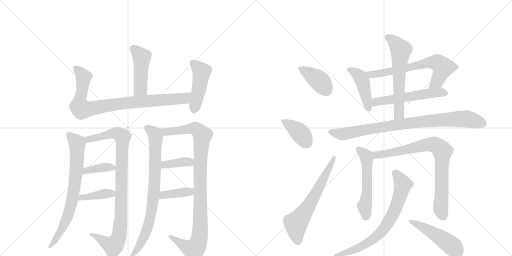
t = 0.00 s
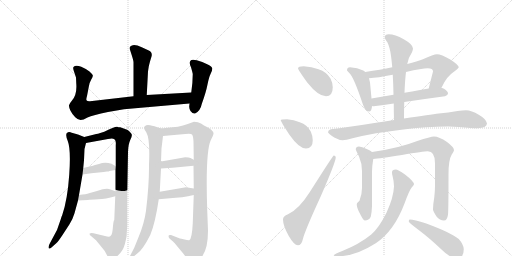
t = 3.43 s
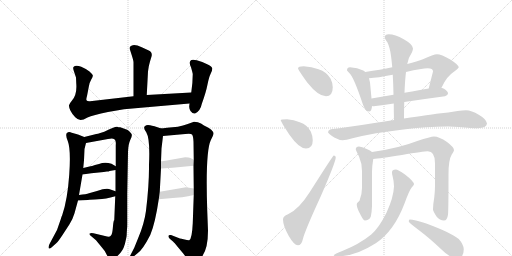
t = 6.85 s
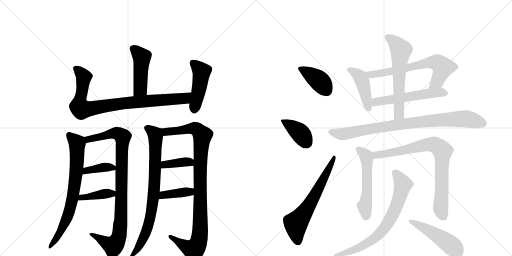
t = 10.28 s
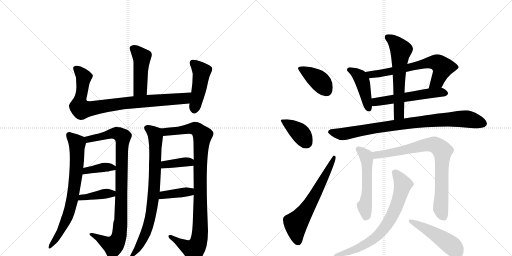
t = 13.71 s
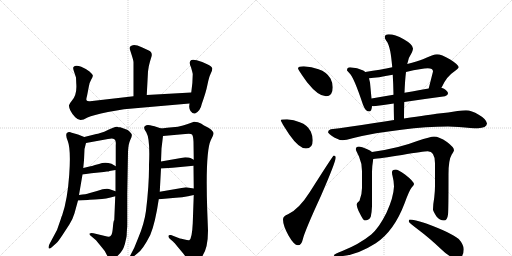
t = 17.13 s

The animated SVG that drew these frames (rendered in a browser with its animation timeline set to each time). Animation: 23 CSS @keyframes rules; one cycle of 17.13 s.

<svg version="1.1" viewBox="0 0 2048 1024" xmlns="http://www.w3.org/2000/svg">
  <g stroke="lightgray" stroke-dasharray="1,1" stroke-width="1" transform="scale(4, 4)">
    <line x1="0" y1="0" x2="256" y2="256"></line>
    <line x1="256" y1="0" x2="0" y2="256"></line>
    <line x1="128" y1="0" x2="128" y2="256"></line>
    <line x1="0" y1="128" x2="256" y2="128"></line>
    <line x1="256" y1="0" x2="512" y2="256"></line>
    <line x1="512" y1="0" x2="256" y2="256"></line>
    <line x1="384" y1="0" x2="384" y2="256"></line>
    <line x1="256" y1="128" x2="512" y2="128"></line>
  </g>
<g transform="scale(1, -1) translate(0, -850)">
   <style type="text/css">
    @keyframes keyframes0 {
      from {
       stroke: black;
       stroke-dashoffset: 463;
       stroke-width: 128;
       }
       60% {
       animation-timing-function: step-end;
       stroke: black;
       stroke-dashoffset: 0;
       stroke-width: 128;
       }
       to {
       stroke: black;
       stroke-width: 1024;
       }
       }
       #make-me-a-hanzi-animation-0 {
         animation: keyframes0 0.626790s both;
         animation-delay: 0.000000s;
         animation-timing-function: linear;
       }
    @keyframes keyframes1 {
      from {
       stroke: black;
       stroke-dashoffset: 877;
       stroke-width: 128;
       }
       74% {
       animation-timing-function: step-end;
       stroke: black;
       stroke-dashoffset: 0;
       stroke-width: 128;
       }
       to {
       stroke: black;
       stroke-width: 1024;
       }
       }
       #make-me-a-hanzi-animation-1 {
         animation: keyframes1 0.963704s both;
         animation-delay: 0.626790s;
         animation-timing-function: linear;
       }
    @keyframes keyframes2 {
      from {
       stroke: black;
       stroke-dashoffset: 461;
       stroke-width: 128;
       }
       60% {
       animation-timing-function: step-end;
       stroke: black;
       stroke-dashoffset: 0;
       stroke-width: 128;
       }
       to {
       stroke: black;
       stroke-width: 1024;
       }
       }
       #make-me-a-hanzi-animation-2 {
         animation: keyframes2 0.625163s both;
         animation-delay: 1.590495s;
         animation-timing-function: linear;
       }
    @keyframes keyframes3 {
      from {
       stroke: black;
       stroke-dashoffset: 742;
       stroke-width: 128;
       }
       71% {
       animation-timing-function: step-end;
       stroke: black;
       stroke-dashoffset: 0;
       stroke-width: 128;
       }
       to {
       stroke: black;
       stroke-width: 1024;
       }
       }
       #make-me-a-hanzi-animation-3 {
         animation: keyframes3 0.853841s both;
         animation-delay: 2.215658s;
         animation-timing-function: linear;
       }
    @keyframes keyframes4 {
      from {
       stroke: black;
       stroke-dashoffset: 950;
       stroke-width: 128;
       }
       76% {
       animation-timing-function: step-end;
       stroke: black;
       stroke-dashoffset: 0;
       stroke-width: 128;
       }
       to {
       stroke: black;
       stroke-width: 1024;
       }
       }
       #make-me-a-hanzi-animation-4 {
         animation: keyframes4 1.023112s both;
         animation-delay: 3.069499s;
         animation-timing-function: linear;
       }
    @keyframes keyframes5 {
      from {
       stroke: black;
       stroke-dashoffset: 380;
       stroke-width: 128;
       }
       55% {
       animation-timing-function: step-end;
       stroke: black;
       stroke-dashoffset: 0;
       stroke-width: 128;
       }
       to {
       stroke: black;
       stroke-width: 1024;
       }
       }
       #make-me-a-hanzi-animation-5 {
         animation: keyframes5 0.559245s both;
         animation-delay: 4.092611s;
         animation-timing-function: linear;
       }
    @keyframes keyframes6 {
      from {
       stroke: black;
       stroke-dashoffset: 397;
       stroke-width: 128;
       }
       56% {
       animation-timing-function: step-end;
       stroke: black;
       stroke-dashoffset: 0;
       stroke-width: 128;
       }
       to {
       stroke: black;
       stroke-width: 1024;
       }
       }
       #make-me-a-hanzi-animation-6 {
         animation: keyframes6 0.573079s both;
         animation-delay: 4.651855s;
         animation-timing-function: linear;
       }
    @keyframes keyframes7 {
      from {
       stroke: black;
       stroke-dashoffset: 802;
       stroke-width: 128;
       }
       72% {
       animation-timing-function: step-end;
       stroke: black;
       stroke-dashoffset: 0;
       stroke-width: 128;
       }
       to {
       stroke: black;
       stroke-width: 1024;
       }
       }
       #make-me-a-hanzi-animation-7 {
         animation: keyframes7 0.902669s both;
         animation-delay: 5.224935s;
         animation-timing-function: linear;
       }
    @keyframes keyframes8 {
      from {
       stroke: black;
       stroke-dashoffset: 997;
       stroke-width: 128;
       }
       76% {
       animation-timing-function: step-end;
       stroke: black;
       stroke-dashoffset: 0;
       stroke-width: 128;
       }
       to {
       stroke: black;
       stroke-width: 1024;
       }
       }
       #make-me-a-hanzi-animation-8 {
         animation: keyframes8 1.061361s both;
         animation-delay: 6.127604s;
         animation-timing-function: linear;
       }
    @keyframes keyframes9 {
      from {
       stroke: black;
       stroke-dashoffset: 380;
       stroke-width: 128;
       }
       55% {
       animation-timing-function: step-end;
       stroke: black;
       stroke-dashoffset: 0;
       stroke-width: 128;
       }
       to {
       stroke: black;
       stroke-width: 1024;
       }
       }
       #make-me-a-hanzi-animation-9 {
         animation: keyframes9 0.559245s both;
         animation-delay: 7.188965s;
         animation-timing-function: linear;
       }
    @keyframes keyframes10 {
      from {
       stroke: black;
       stroke-dashoffset: 388;
       stroke-width: 128;
       }
       56% {
       animation-timing-function: step-end;
       stroke: black;
       stroke-dashoffset: 0;
       stroke-width: 128;
       }
       to {
       stroke: black;
       stroke-width: 1024;
       }
       }
       #make-me-a-hanzi-animation-10 {
         animation: keyframes10 0.565755s both;
         animation-delay: 7.748210s;
         animation-timing-function: linear;
       }
    @keyframes keyframes11 {
      from {
       stroke: black;
       stroke-dashoffset: 398;
       stroke-width: 128;
       }
       56% {
       animation-timing-function: step-end;
       stroke: black;
       stroke-dashoffset: 0;
       stroke-width: 128;
       }
       to {
       stroke: black;
       stroke-width: 1024;
       }
       }
       #make-me-a-hanzi-animation-11 {
         animation: keyframes11 0.573893s both;
         animation-delay: 8.313965s;
         animation-timing-function: linear;
       }
    @keyframes keyframes12 {
      from {
       stroke: black;
       stroke-dashoffset: 391;
       stroke-width: 128;
       }
       56% {
       animation-timing-function: step-end;
       stroke: black;
       stroke-dashoffset: 0;
       stroke-width: 128;
       }
       to {
       stroke: black;
       stroke-width: 1024;
       }
       }
       #make-me-a-hanzi-animation-12 {
         animation: keyframes12 0.568197s both;
         animation-delay: 8.887858s;
         animation-timing-function: linear;
       }
    @keyframes keyframes13 {
      from {
       stroke: black;
       stroke-dashoffset: 638;
       stroke-width: 128;
       }
       67% {
       animation-timing-function: step-end;
       stroke: black;
       stroke-dashoffset: 0;
       stroke-width: 128;
       }
       to {
       stroke: black;
       stroke-width: 1024;
       }
       }
       #make-me-a-hanzi-animation-13 {
         animation: keyframes13 0.769206s both;
         animation-delay: 9.456055s;
         animation-timing-function: linear;
       }
    @keyframes keyframes14 {
      from {
       stroke: black;
       stroke-dashoffset: 438;
       stroke-width: 128;
       }
       59% {
       animation-timing-function: step-end;
       stroke: black;
       stroke-dashoffset: 0;
       stroke-width: 128;
       }
       to {
       stroke: black;
       stroke-width: 1024;
       }
       }
       #make-me-a-hanzi-animation-14 {
         animation: keyframes14 0.606445s both;
         animation-delay: 10.225260s;
         animation-timing-function: linear;
       }
    @keyframes keyframes15 {
      from {
       stroke: black;
       stroke-dashoffset: 673;
       stroke-width: 128;
       }
       69% {
       animation-timing-function: step-end;
       stroke: black;
       stroke-dashoffset: 0;
       stroke-width: 128;
       }
       to {
       stroke: black;
       stroke-width: 1024;
       }
       }
       #make-me-a-hanzi-animation-15 {
         animation: keyframes15 0.797689s both;
         animation-delay: 10.831706s;
         animation-timing-function: linear;
       }
    @keyframes keyframes16 {
      from {
       stroke: black;
       stroke-dashoffset: 550;
       stroke-width: 128;
       }
       64% {
       animation-timing-function: step-end;
       stroke: black;
       stroke-dashoffset: 0;
       stroke-width: 128;
       }
       to {
       stroke: black;
       stroke-width: 1024;
       }
       }
       #make-me-a-hanzi-animation-16 {
         animation: keyframes16 0.697591s both;
         animation-delay: 11.629395s;
         animation-timing-function: linear;
       }
    @keyframes keyframes17 {
      from {
       stroke: black;
       stroke-dashoffset: 606;
       stroke-width: 128;
       }
       66% {
       animation-timing-function: step-end;
       stroke: black;
       stroke-dashoffset: 0;
       stroke-width: 128;
       }
       to {
       stroke: black;
       stroke-width: 1024;
       }
       }
       #make-me-a-hanzi-animation-17 {
         animation: keyframes17 0.743164s both;
         animation-delay: 12.326986s;
         animation-timing-function: linear;
       }
    @keyframes keyframes18 {
      from {
       stroke: black;
       stroke-dashoffset: 879;
       stroke-width: 128;
       }
       74% {
       animation-timing-function: step-end;
       stroke: black;
       stroke-dashoffset: 0;
       stroke-width: 128;
       }
       to {
       stroke: black;
       stroke-width: 1024;
       }
       }
       #make-me-a-hanzi-animation-18 {
         animation: keyframes18 0.965332s both;
         animation-delay: 13.070150s;
         animation-timing-function: linear;
       }
    @keyframes keyframes19 {
      from {
       stroke: black;
       stroke-dashoffset: 543;
       stroke-width: 128;
       }
       64% {
       animation-timing-function: step-end;
       stroke: black;
       stroke-dashoffset: 0;
       stroke-width: 128;
       }
       to {
       stroke: black;
       stroke-width: 1024;
       }
       }
       #make-me-a-hanzi-animation-19 {
         animation: keyframes19 0.691895s both;
         animation-delay: 14.035482s;
         animation-timing-function: linear;
       }
    @keyframes keyframes20 {
      from {
       stroke: black;
       stroke-dashoffset: 809;
       stroke-width: 128;
       }
       72% {
       animation-timing-function: step-end;
       stroke: black;
       stroke-dashoffset: 0;
       stroke-width: 128;
       }
       to {
       stroke: black;
       stroke-width: 1024;
       }
       }
       #make-me-a-hanzi-animation-20 {
         animation: keyframes20 0.908366s both;
         animation-delay: 14.727376s;
         animation-timing-function: linear;
       }
    @keyframes keyframes21 {
      from {
       stroke: black;
       stroke-dashoffset: 737;
       stroke-width: 128;
       }
       71% {
       animation-timing-function: step-end;
       stroke: black;
       stroke-dashoffset: 0;
       stroke-width: 128;
       }
       to {
       stroke: black;
       stroke-width: 1024;
       }
       }
       #make-me-a-hanzi-animation-21 {
         animation: keyframes21 0.849772s both;
         animation-delay: 15.635742s;
         animation-timing-function: linear;
       }
    @keyframes keyframes22 {
      from {
       stroke: black;
       stroke-dashoffset: 485;
       stroke-width: 128;
       }
       61% {
       animation-timing-function: step-end;
       stroke: black;
       stroke-dashoffset: 0;
       stroke-width: 128;
       }
       to {
       stroke: black;
       stroke-width: 1024;
       }
       }
       #make-me-a-hanzi-animation-22 {
         animation: keyframes22 0.644694s both;
         animation-delay: 16.485514s;
         animation-timing-function: linear;
       }
</style>
<path d="M 592 564 Q 594 585 600 604 L 606 624 Q 611 642 593 649 L 567 661 Q 533 678 521 664 Q 517 660 519 654 L 527 629 Q 534 607 534 601 L 534 465 C 534 435 585 440 587 470 L 592 564 Z" fill="lightgray"></path> 
<path d="M 534 465 L 360 445 Q 349 444 346 449 Q 344 453 348 466 L 355 502 Q 357 519 365 532 Q 373 544 371 549 Q 369 554 358 564 Q 348 573 325 583 Q 302 592 294 582 Q 291 579 295 567 L 304 540 L 305 517 Q 309 473 288 448 Q 278 436 276 429 Q 275 422 282 407 Q 290 391 301 381 Q 312 370 322 370 Q 333 370 350 380 Q 371 389 432 402 Q 494 415 564 419 L 758 436 C 788 439 795 482 765 480 L 587 470 L 534 465 Z" fill="lightgray"></path> 
<path d="M 758 436 L 757 426 Q 756 417 762 406 Q 773 392 782 397 Q 802 408 807 434 Q 824 481 830 512 Q 836 542 843 556 Q 850 570 849 577 Q 848 583 831 592 L 809 602 L 787 609 Q 766 615 761 606 Q 756 597 764 581 Q 770 560 771 554 Q 771 522 765 480 L 758 436 Z" fill="lightgray"></path> 
<path d="M 337 302 L 312 312 L 287 319 Q 279 323 272 321 Q 258 318 271 286 Q 284 253 277 152 Q 270 51 249 -10 Q 244 -21 244 -24 L 228 -70 L 198 -126 Q 192 -139 195 -143 Q 198 -147 207 -139 L 226 -122 Q 233 -116 250 -90 L 278 -47 Q 292 -24 298 -3 L 312 48 L 316 70 L 330 152 L 333 178 L 336 209 L 338 254 L 344 278 C 349 297 349 297 337 302 Z" fill="lightgray"></path> 
<path d="M 461 65 L 457 -31 Q 454 -31 452 -54 Q 450 -78 448 -83 Q 447 -89 442 -94 Q 438 -99 420 -94 L 374 -83 Q 362 -81 359 -84 Q 356 -88 364 -94 L 384 -111 L 402 -133 Q 420 -152 429 -173 Q 436 -182 440 -185 Q 445 -188 456 -183 Q 467 -179 482 -161 Q 497 -144 503 -111 L 506 -97 Q 507 -93 507 -82 L 508 -66 Q 509 -62 509 -46 L 509 75 L 512 242 Q 513 273 521 290 Q 529 306 527 312 Q 526 317 518 324 Q 511 331 503 333 L 481 341 Q 473 341 469 343 L 468 343 Q 460 344 417 323 L 401 318 Q 391 315 385 314 L 337 302 C 308 295 314 273 344 278 L 432 294 Q 459 301 462 286 Q 464 280 463 269 L 463 185 L 462 170 L 462 85 L 461 65 Z" fill="lightgray"></path> 
<path d="M 438 166 L 462 170 C 483 173 483 173 463 185 L 446 195 Q 419 204 396 194 L 380 190 Q 366 185 362 185 L 333 178 C 304 171 300 148 330 152 L 365 157 L 415 162 Q 421 164 428 164 Q 436 164 438 166 Z" fill="lightgray"></path> 
<path d="M 312 48 L 351 50 Q 364 52 393 53 Q 422 54 461 65 C 490 73 490 75 462 85 L 442 92 Q 428 101 388 86 L 356 77 Q 346 73 316 70 C 286 67 282 46 312 48 Z" fill="lightgray"></path> 
<path d="M 645 336 L 618 345 Q 596 350 592 350 Q 565 347 585 321 Q 601 294 596 192 Q 597 113 584 7 Q 577 -46 552 -104 L 537 -141 L 521 -172 Q 519 -177 522 -180 Q 526 -184 531 -179 L 549 -164 Q 570 -151 601 -90 Q 621 -43 635 53 L 639 83 L 644 176 L 644 204 L 646 256 L 652 306 C 655 333 655 333 645 336 Z" fill="lightgray"></path> 
<path d="M 775 70 L 771 -43 Q 768 -106 757 -111 Q 753 -112 734 -107 Q 716 -103 712 -101 L 684 -90 Q 675 -88 674 -94 Q 674 -101 679 -105 L 692 -116 Q 696 -119 712 -139 L 733 -164 L 751 -188 Q 759 -201 766 -203 Q 774 -206 788 -195 Q 802 -185 809 -175 Q 832 -143 832 -73 L 829 6 Q 821 242 843 289 Q 854 310 854 316 Q 855 321 845 331 Q 840 336 828 342 Q 816 348 804 356 Q 793 363 776 363 Q 752 354 732 348 Q 712 341 690 341 Q 669 340 645 336 C 615 332 622 303 652 306 L 741 314 Q 764 317 768 312 Q 773 306 774 283 L 775 211 L 774 187 L 775 96 L 775 70 Z" fill="lightgray"></path> 
<path d="M 690 179 L 774 187 C 804 190 801 197 775 211 L 762 218 Q 756 221 741 221 L 644 204 C 614 199 614 174 644 176 L 690 179 Z" fill="lightgray"></path> 
<path d="M 635 53 L 703 59 Q 730 60 752 65 L 775 70 C 804 76 805 91 775 96 L 744 101 L 639 83 C 609 78 605 50 635 53 Z" fill="lightgray"></path> 
<path d="M 1215 585 Q 1192 585 1192 577 Q 1192 571 1229 520 Q 1273 465 1304 465 Q 1331 465 1331 501 Q 1331 518 1322 536 Q 1307 562 1274 573 Q 1247 583 1215 585 Z" fill="lightgray"></path> 
<path d="M 1148 373 Q 1123 373 1123 369 Q 1123 364 1157 312 Q 1196 256 1224 256 Q 1251 256 1251 289 Q 1251 306 1243 324 Q 1230 350 1199 361 Q 1176 371 1148 373 Z" fill="lightgray"></path> 
<path d="M 1335 228 Q 1332 228 1240 83 Q 1195 12 1152 -7 Q 1132 -14 1132 -28 Q 1132 -52 1154 -92 Q 1176 -131 1192 -131 Q 1206 -131 1211 -108 Q 1219 -74 1284 67 Q 1343 203 1343 220 Q 1343 228 1335 228 Z" fill="lightgray"></path> 
<path d="M 1400 581 Q 1388 581 1388 568 Q 1389 567 1397 558 Q 1414 545 1452 431 Q 1462 404 1476 404 Q 1487 404 1488 426 L 1486 456 L 1480 520 Q 1478 528 1476 537 C 1472 553 1472 553 1461 562 Q 1458 565 1453 568 Q 1430 580 1400 581 Z" fill="lightgray"></path> 
<path d="M 1765 499 Q 1766 499 1767 501 Q 1786 544 1817 564 Q 1835 578 1835 581 Q 1835 590 1801 612 Q 1765 633 1748 633 Q 1734 633 1694 614 Q 1669 604 1629 594 L 1569 581 Q 1523 571 1461 562 C 1431 558 1446 535 1476 537 Q 1510 539 1571 551 L 1624 562 Q 1689 577 1711 577 Q 1732 577 1732 564 L 1715 497 L 1715 496 C 1708 467 1750 473 1765 499 Z" fill="lightgray"></path> 
<path d="M 1488 426 Q 1491 425 1495 425 Q 1534 430 1575 436 L 1617 442 Q 1697 454 1780 465 Q 1792 470 1792 476 Q 1792 485 1776 495 Q 1772 497 1765 499 L 1715 496 Q 1683 490 1618 479 L 1574 471 Q 1535 465 1486 456 C 1456 451 1458 428 1488 426 Z" fill="lightgray"></path> 
<path d="M 1575 436 Q 1575 407 1576 370 C 1577 340 1616 346 1616 376 Q 1616 411 1617 442 L 1618 479 Q 1620 531 1624 562 L 1629 594 Q 1634 621 1648 641 Q 1652 651 1652 656 Q 1652 672 1615 693 Q 1580 713 1555 713 Q 1539 713 1539 700 Q 1539 696 1545 687 Q 1554 677 1561 645 Q 1565 625 1569 581 L 1571 551 Q 1573 518 1574 471 L 1575 436 Z" fill="lightgray"></path> 
<path d="M 1576 370 Q 1540 365 1498 358 Q 1386 340 1323 333 Q 1312 329 1312 321 Q 1313 316 1337 300 Q 1357 289 1371 289 Q 1381 289 1414 298 Q 1499 319 1606 331 Q 1707 344 1792 344 L 1835 342 Q 1888 337 1912 337 Q 1946 338 1948 356 Q 1945 374 1915 391 Q 1886 409 1864 409 Q 1850 409 1830 406 Q 1793 400 1755 396 Q 1723 392 1616 376 L 1576 370 Z" fill="lightgray"></path> 
<path d="M 1436 264 Q 1423 263 1423 253 Q 1423 250 1436 224 Q 1448 197 1448 165 L 1448 98 Q 1448 72 1438 47 Q 1427 38 1427 33 Q 1427 19 1439 -3 Q 1453 -32 1459 -32 Q 1476 -32 1483 -17 Q 1487 0 1488 25 L 1488 163 Q 1488 184 1493 214 C 1496 236 1496 236 1488 242 Q 1482 248 1467 254 Q 1447 264 1436 264 Z" fill="lightgray"></path> 
<path d="M 1493 214 Q 1519 216 1608 230 Q 1695 245 1711 245 Q 1740 245 1740 197 L 1740 106 Q 1740 86 1737 60 Q 1732 32 1732 12 Q 1732 6 1746 -16 Q 1759 -32 1776 -32 Q 1789 -32 1792 -8 Q 1794 9 1794 153 Q 1794 211 1807 232 Q 1816 246 1816 249 Q 1816 261 1788 282 Q 1756 304 1736 304 Q 1723 304 1669 286 Q 1595 257 1488 242 C 1458 238 1463 211 1493 214 Z" fill="lightgray"></path> 
<path d="M 1583 172 Q 1568 172 1568 161 Q 1568 153 1570 147 Q 1576 124 1576 104 Q 1574 60 1546 -1 Q 1516 -61 1485 -88 Q 1437 -127 1369 -154 Q 1335 -168 1335 -171 Q 1335 -175 1352 -175 Q 1422 -175 1503 -123 Q 1576 -75 1618 36 Q 1637 88 1646 99 Q 1656 110 1656 113 Q 1656 124 1620 152 Q 1591 172 1583 172 Z" fill="lightgray"></path> 
<path d="M 1639 -28 Q 1635 -28 1635 -36 Q 1635 -40 1676 -71 Q 1715 -100 1766 -148 Q 1801 -183 1828 -183 Q 1855 -183 1855 -147 Q 1855 -129 1835 -106 Q 1805 -81 1705 -44 Q 1656 -28 1639 -28 Z" fill="lightgray"></path> 
      <clipPath id="make-me-a-hanzi-clip-0">
      <path d="M 592 564 Q 594 585 600 604 L 606 624 Q 611 642 593 649 L 567 661 Q 533 678 521 664 Q 517 660 519 654 L 527 629 Q 534 607 534 601 L 534 465 C 534 435 585 440 587 470 L 592 564 Z" fill="lightgray"></path>
      </clipPath>
      <path clip-path="url(#make-me-a-hanzi-clip-0)" d="M 532 657 L 567 619 L 562 495 L 540 473 " fill="none" id="make-me-a-hanzi-animation-0" stroke-dasharray="335 670" stroke-linecap="round"></path>

      <clipPath id="make-me-a-hanzi-clip-1">
      <path d="M 534 465 L 360 445 Q 349 444 346 449 Q 344 453 348 466 L 355 502 Q 357 519 365 532 Q 373 544 371 549 Q 369 554 358 564 Q 348 573 325 583 Q 302 592 294 582 Q 291 579 295 567 L 304 540 L 305 517 Q 309 473 288 448 Q 278 436 276 429 Q 275 422 282 407 Q 290 391 301 381 Q 312 370 322 370 Q 333 370 350 380 Q 371 389 432 402 Q 494 415 564 419 L 758 436 C 788 439 795 482 765 480 L 587 470 L 534 465 Z" fill="lightgray"></path>
      </clipPath>
      <path clip-path="url(#make-me-a-hanzi-clip-1)" d="M 304 575 L 335 542 L 317 436 L 317 423 L 326 413 L 529 441 L 739 456 L 758 474 " fill="none" id="make-me-a-hanzi-animation-1" stroke-dasharray="749 1498" stroke-linecap="round"></path>

      <clipPath id="make-me-a-hanzi-clip-2">
      <path d="M 758 436 L 757 426 Q 756 417 762 406 Q 773 392 782 397 Q 802 408 807 434 Q 824 481 830 512 Q 836 542 843 556 Q 850 570 849 577 Q 848 583 831 592 L 809 602 L 787 609 Q 766 615 761 606 Q 756 597 764 581 Q 770 560 771 554 Q 771 522 765 480 L 758 436 Z" fill="lightgray"></path>
      </clipPath>
      <path clip-path="url(#make-me-a-hanzi-clip-2)" d="M 771 599 L 807 563 L 777 412 " fill="none" id="make-me-a-hanzi-animation-2" stroke-dasharray="333 666" stroke-linecap="round"></path>

      <clipPath id="make-me-a-hanzi-clip-3">
      <path d="M 337 302 L 312 312 L 287 319 Q 279 323 272 321 Q 258 318 271 286 Q 284 253 277 152 Q 270 51 249 -10 Q 244 -21 244 -24 L 228 -70 L 198 -126 Q 192 -139 195 -143 Q 198 -147 207 -139 L 226 -122 Q 233 -116 250 -90 L 278 -47 Q 292 -24 298 -3 L 312 48 L 316 70 L 330 152 L 333 178 L 336 209 L 338 254 L 344 278 C 349 297 349 297 337 302 Z" fill="lightgray"></path>
      </clipPath>
      <path clip-path="url(#make-me-a-hanzi-clip-3)" d="M 276 310 L 309 277 L 304 149 L 292 69 L 264 -31 L 235 -91 L 200 -139 " fill="none" id="make-me-a-hanzi-animation-3" stroke-dasharray="614 1228" stroke-linecap="round"></path>

      <clipPath id="make-me-a-hanzi-clip-4">
      <path d="M 461 65 L 457 -31 Q 454 -31 452 -54 Q 450 -78 448 -83 Q 447 -89 442 -94 Q 438 -99 420 -94 L 374 -83 Q 362 -81 359 -84 Q 356 -88 364 -94 L 384 -111 L 402 -133 Q 420 -152 429 -173 Q 436 -182 440 -185 Q 445 -188 456 -183 Q 467 -179 482 -161 Q 497 -144 503 -111 L 506 -97 Q 507 -93 507 -82 L 508 -66 Q 509 -62 509 -46 L 509 75 L 512 242 Q 513 273 521 290 Q 529 306 527 312 Q 526 317 518 324 Q 511 331 503 333 L 481 341 Q 473 341 469 343 L 468 343 Q 460 344 417 323 L 401 318 Q 391 315 385 314 L 337 302 C 308 295 314 273 344 278 L 432 294 Q 459 301 462 286 Q 464 280 463 269 L 463 185 L 462 170 L 462 85 L 461 65 Z" fill="lightgray"></path>
      </clipPath>
      <path clip-path="url(#make-me-a-hanzi-clip-4)" d="M 344 298 L 364 294 L 452 317 L 471 316 L 491 303 L 483 -38 L 475 -98 L 464 -122 L 450 -132 L 367 -86 " fill="none" id="make-me-a-hanzi-animation-4" stroke-dasharray="822 1644" stroke-linecap="round"></path>

      <clipPath id="make-me-a-hanzi-clip-5">
      <path d="M 438 166 L 462 170 C 483 173 483 173 463 185 L 446 195 Q 419 204 396 194 L 380 190 Q 366 185 362 185 L 333 178 C 304 171 300 148 330 152 L 365 157 L 415 162 Q 421 164 428 164 Q 436 164 438 166 Z" fill="lightgray"></path>
      </clipPath>
      <path clip-path="url(#make-me-a-hanzi-clip-5)" d="M 335 158 L 346 167 L 416 181 L 454 178 " fill="none" id="make-me-a-hanzi-animation-5" stroke-dasharray="252 504" stroke-linecap="round"></path>

      <clipPath id="make-me-a-hanzi-clip-6">
      <path d="M 312 48 L 351 50 Q 364 52 393 53 Q 422 54 461 65 C 490 73 490 75 462 85 L 442 92 Q 428 101 388 86 L 356 77 Q 346 73 316 70 C 286 67 282 46 312 48 Z" fill="lightgray"></path>
      </clipPath>
      <path clip-path="url(#make-me-a-hanzi-clip-6)" d="M 318 53 L 327 61 L 455 80 " fill="none" id="make-me-a-hanzi-animation-6" stroke-dasharray="269 538" stroke-linecap="round"></path>

      <clipPath id="make-me-a-hanzi-clip-7">
      <path d="M 645 336 L 618 345 Q 596 350 592 350 Q 565 347 585 321 Q 601 294 596 192 Q 597 113 584 7 Q 577 -46 552 -104 L 537 -141 L 521 -172 Q 519 -177 522 -180 Q 526 -184 531 -179 L 549 -164 Q 570 -151 601 -90 Q 621 -43 635 53 L 639 83 L 644 176 L 644 204 L 646 256 L 652 306 C 655 333 655 333 645 336 Z" fill="lightgray"></path>
      </clipPath>
      <path clip-path="url(#make-me-a-hanzi-clip-7)" d="M 590 335 L 620 313 L 622 303 L 612 47 L 588 -68 L 557 -136 L 526 -175 " fill="none" id="make-me-a-hanzi-animation-7" stroke-dasharray="674 1348" stroke-linecap="round"></path>

      <clipPath id="make-me-a-hanzi-clip-8">
      <path d="M 775 70 L 771 -43 Q 768 -106 757 -111 Q 753 -112 734 -107 Q 716 -103 712 -101 L 684 -90 Q 675 -88 674 -94 Q 674 -101 679 -105 L 692 -116 Q 696 -119 712 -139 L 733 -164 L 751 -188 Q 759 -201 766 -203 Q 774 -206 788 -195 Q 802 -185 809 -175 Q 832 -143 832 -73 L 829 6 Q 821 242 843 289 Q 854 310 854 316 Q 855 321 845 331 Q 840 336 828 342 Q 816 348 804 356 Q 793 363 776 363 Q 752 354 732 348 Q 712 341 690 341 Q 669 340 645 336 C 615 332 622 303 652 306 L 741 314 Q 764 317 768 312 Q 773 306 774 283 L 775 211 L 774 187 L 775 96 L 775 70 Z" fill="lightgray"></path>
      </clipPath>
      <path clip-path="url(#make-me-a-hanzi-clip-8)" d="M 654 330 L 673 323 L 777 337 L 810 308 L 800 180 L 801 -66 L 792 -126 L 775 -149 L 767 -148 L 681 -97 " fill="none" id="make-me-a-hanzi-animation-8" stroke-dasharray="869 1738" stroke-linecap="round"></path>

      <clipPath id="make-me-a-hanzi-clip-9">
      <path d="M 690 179 L 774 187 C 804 190 801 197 775 211 L 762 218 Q 756 221 741 221 L 644 204 C 614 199 614 174 644 176 L 690 179 Z" fill="lightgray"></path>
      </clipPath>
      <path clip-path="url(#make-me-a-hanzi-clip-9)" d="M 651 183 L 659 192 L 746 203 L 758 202 L 766 193 " fill="none" id="make-me-a-hanzi-animation-9" stroke-dasharray="252 504" stroke-linecap="round"></path>

      <clipPath id="make-me-a-hanzi-clip-10">
      <path d="M 635 53 L 703 59 Q 730 60 752 65 L 775 70 C 804 76 805 91 775 96 L 744 101 L 639 83 C 609 78 605 50 635 53 Z" fill="lightgray"></path>
      </clipPath>
      <path clip-path="url(#make-me-a-hanzi-clip-10)" d="M 641 60 L 664 72 L 749 83 L 768 77 " fill="none" id="make-me-a-hanzi-animation-10" stroke-dasharray="260 520" stroke-linecap="round"></path>

      <clipPath id="make-me-a-hanzi-clip-11">
      <path d="M 1215 585 Q 1192 585 1192 577 Q 1192 571 1229 520 Q 1273 465 1304 465 Q 1331 465 1331 501 Q 1331 518 1322 536 Q 1307 562 1274 573 Q 1247 583 1215 585 Z" fill="lightgray"></path>
      </clipPath>
      <path clip-path="url(#make-me-a-hanzi-clip-11)" d="M 1198 577 L 1275 529 L 1306 488 " fill="none" id="make-me-a-hanzi-animation-11" stroke-dasharray="270 540" stroke-linecap="round"></path>

      <clipPath id="make-me-a-hanzi-clip-12">
      <path d="M 1148 373 Q 1123 373 1123 369 Q 1123 364 1157 312 Q 1196 256 1224 256 Q 1251 256 1251 289 Q 1251 306 1243 324 Q 1230 350 1199 361 Q 1176 371 1148 373 Z" fill="lightgray"></path>
      </clipPath>
      <path clip-path="url(#make-me-a-hanzi-clip-12)" d="M 1127 368 L 1198 320 L 1226 279 " fill="none" id="make-me-a-hanzi-animation-12" stroke-dasharray="263 526" stroke-linecap="round"></path>

      <clipPath id="make-me-a-hanzi-clip-13">
      <path d="M 1335 228 Q 1332 228 1240 83 Q 1195 12 1152 -7 Q 1132 -14 1132 -28 Q 1132 -52 1154 -92 Q 1176 -131 1192 -131 Q 1206 -131 1211 -108 Q 1219 -74 1284 67 Q 1343 203 1343 220 Q 1343 228 1335 228 Z" fill="lightgray"></path>
      </clipPath>
      <path clip-path="url(#make-me-a-hanzi-clip-13)" d="M 1192 -116 L 1183 -44 L 1223 7 L 1258 65 L 1338 223 " fill="none" id="make-me-a-hanzi-animation-13" stroke-dasharray="510 1020" stroke-linecap="round"></path>

      <clipPath id="make-me-a-hanzi-clip-14">
      <path d="M 1400 581 Q 1388 581 1388 568 Q 1389 567 1397 558 Q 1414 545 1452 431 Q 1462 404 1476 404 Q 1487 404 1488 426 L 1486 456 L 1480 520 Q 1478 528 1476 537 C 1472 553 1472 553 1461 562 Q 1458 565 1453 568 Q 1430 580 1400 581 Z" fill="lightgray"></path>
      </clipPath>
      <path clip-path="url(#make-me-a-hanzi-clip-14)" d="M 1399 570 L 1428 554 L 1449 526 L 1475 415 " fill="none" id="make-me-a-hanzi-animation-14" stroke-dasharray="310 620" stroke-linecap="round"></path>

      <clipPath id="make-me-a-hanzi-clip-15">
      <path d="M 1765 499 Q 1766 499 1767 501 Q 1786 544 1817 564 Q 1835 578 1835 581 Q 1835 590 1801 612 Q 1765 633 1748 633 Q 1734 633 1694 614 Q 1669 604 1629 594 L 1569 581 Q 1523 571 1461 562 C 1431 558 1446 535 1476 537 Q 1510 539 1571 551 L 1624 562 Q 1689 577 1711 577 Q 1732 577 1732 564 L 1715 497 L 1715 496 C 1708 467 1750 473 1765 499 Z" fill="lightgray"></path>
      </clipPath>
      <path clip-path="url(#make-me-a-hanzi-clip-15)" d="M 1470 559 L 1482 551 L 1529 557 L 1712 600 L 1742 601 L 1771 581 L 1748 524 L 1721 503 L 1721 497 " fill="none" id="make-me-a-hanzi-animation-15" stroke-dasharray="545 1090" stroke-linecap="round"></path>

      <clipPath id="make-me-a-hanzi-clip-16">
      <path d="M 1488 426 Q 1491 425 1495 425 Q 1534 430 1575 436 L 1617 442 Q 1697 454 1780 465 Q 1792 470 1792 476 Q 1792 485 1776 495 Q 1772 497 1765 499 L 1715 496 Q 1683 490 1618 479 L 1574 471 Q 1535 465 1486 456 C 1456 451 1458 428 1488 426 Z" fill="lightgray"></path>
      </clipPath>
      <path clip-path="url(#make-me-a-hanzi-clip-16)" d="M 1493 434 L 1512 444 L 1630 464 L 1735 479 L 1782 477 " fill="none" id="make-me-a-hanzi-animation-16" stroke-dasharray="422 844" stroke-linecap="round"></path>

      <clipPath id="make-me-a-hanzi-clip-17">
      <path d="M 1575 436 Q 1575 407 1576 370 C 1577 340 1616 346 1616 376 Q 1616 411 1617 442 L 1618 479 Q 1620 531 1624 562 L 1629 594 Q 1634 621 1648 641 Q 1652 651 1652 656 Q 1652 672 1615 693 Q 1580 713 1555 713 Q 1539 713 1539 700 Q 1539 696 1545 687 Q 1554 677 1561 645 Q 1565 625 1569 581 L 1571 551 Q 1573 518 1574 471 L 1575 436 Z" fill="lightgray"></path>
      </clipPath>
      <path clip-path="url(#make-me-a-hanzi-clip-17)" d="M 1552 700 L 1580 679 L 1603 648 L 1596 394 L 1582 377 " fill="none" id="make-me-a-hanzi-animation-17" stroke-dasharray="478 956" stroke-linecap="round"></path>

      <clipPath id="make-me-a-hanzi-clip-18">
      <path d="M 1576 370 Q 1540 365 1498 358 Q 1386 340 1323 333 Q 1312 329 1312 321 Q 1313 316 1337 300 Q 1357 289 1371 289 Q 1381 289 1414 298 Q 1499 319 1606 331 Q 1707 344 1792 344 L 1835 342 Q 1888 337 1912 337 Q 1946 338 1948 356 Q 1945 374 1915 391 Q 1886 409 1864 409 Q 1850 409 1830 406 Q 1793 400 1755 396 Q 1723 392 1616 376 L 1576 370 Z" fill="lightgray"></path>
      </clipPath>
      <path clip-path="url(#make-me-a-hanzi-clip-18)" d="M 1319 322 L 1373 314 L 1557 347 L 1796 373 L 1860 375 L 1935 356 " fill="none" id="make-me-a-hanzi-animation-18" stroke-dasharray="751 1502" stroke-linecap="round"></path>

      <clipPath id="make-me-a-hanzi-clip-19">
      <path d="M 1436 264 Q 1423 263 1423 253 Q 1423 250 1436 224 Q 1448 197 1448 165 L 1448 98 Q 1448 72 1438 47 Q 1427 38 1427 33 Q 1427 19 1439 -3 Q 1453 -32 1459 -32 Q 1476 -32 1483 -17 Q 1487 0 1488 25 L 1488 163 Q 1488 184 1493 214 C 1496 236 1496 236 1488 242 Q 1482 248 1467 254 Q 1447 264 1436 264 Z" fill="lightgray"></path>
      </clipPath>
      <path clip-path="url(#make-me-a-hanzi-clip-19)" d="M 1434 253 L 1467 217 L 1469 109 L 1458 25 L 1464 -20 " fill="none" id="make-me-a-hanzi-animation-19" stroke-dasharray="415 830" stroke-linecap="round"></path>

      <clipPath id="make-me-a-hanzi-clip-20">
      <path d="M 1493 214 Q 1519 216 1608 230 Q 1695 245 1711 245 Q 1740 245 1740 197 L 1740 106 Q 1740 86 1737 60 Q 1732 32 1732 12 Q 1732 6 1746 -16 Q 1759 -32 1776 -32 Q 1789 -32 1792 -8 Q 1794 9 1794 153 Q 1794 211 1807 232 Q 1816 246 1816 249 Q 1816 261 1788 282 Q 1756 304 1736 304 Q 1723 304 1669 286 Q 1595 257 1488 242 C 1458 238 1463 211 1493 214 Z" fill="lightgray"></path>
      </clipPath>
      <path clip-path="url(#make-me-a-hanzi-clip-20)" d="M 1496 222 L 1516 233 L 1617 248 L 1707 271 L 1737 272 L 1761 257 L 1770 245 L 1763 17 L 1773 -15 " fill="none" id="make-me-a-hanzi-animation-20" stroke-dasharray="681 1362" stroke-linecap="round"></path>

      <clipPath id="make-me-a-hanzi-clip-21">
      <path d="M 1583 172 Q 1568 172 1568 161 Q 1568 153 1570 147 Q 1576 124 1576 104 Q 1574 60 1546 -1 Q 1516 -61 1485 -88 Q 1437 -127 1369 -154 Q 1335 -168 1335 -171 Q 1335 -175 1352 -175 Q 1422 -175 1503 -123 Q 1576 -75 1618 36 Q 1637 88 1646 99 Q 1656 110 1656 113 Q 1656 124 1620 152 Q 1591 172 1583 172 Z" fill="lightgray"></path>
      </clipPath>
      <path clip-path="url(#make-me-a-hanzi-clip-21)" d="M 1580 161 L 1608 121 L 1610 104 L 1585 22 L 1542 -57 L 1507 -96 L 1471 -122 L 1386 -161 L 1338 -171 " fill="none" id="make-me-a-hanzi-animation-21" stroke-dasharray="609 1218" stroke-linecap="round"></path>

      <clipPath id="make-me-a-hanzi-clip-22">
      <path d="M 1639 -28 Q 1635 -28 1635 -36 Q 1635 -40 1676 -71 Q 1715 -100 1766 -148 Q 1801 -183 1828 -183 Q 1855 -183 1855 -147 Q 1855 -129 1835 -106 Q 1805 -81 1705 -44 Q 1656 -28 1639 -28 Z" fill="lightgray"></path>
      </clipPath>
      <path clip-path="url(#make-me-a-hanzi-clip-22)" d="M 1641 -34 L 1756 -97 L 1803 -130 L 1830 -160 " fill="none" id="make-me-a-hanzi-animation-22" stroke-dasharray="357 714" stroke-linecap="round"></path>

</g>
</svg>
